Run: headless pygame with SDL's dummy video driver; simulated clock (each Clock.tick advances the game by its frame time, no real sleeping); random seed 0; keys injected as events and as key.get_pressed() state; no mouse input.
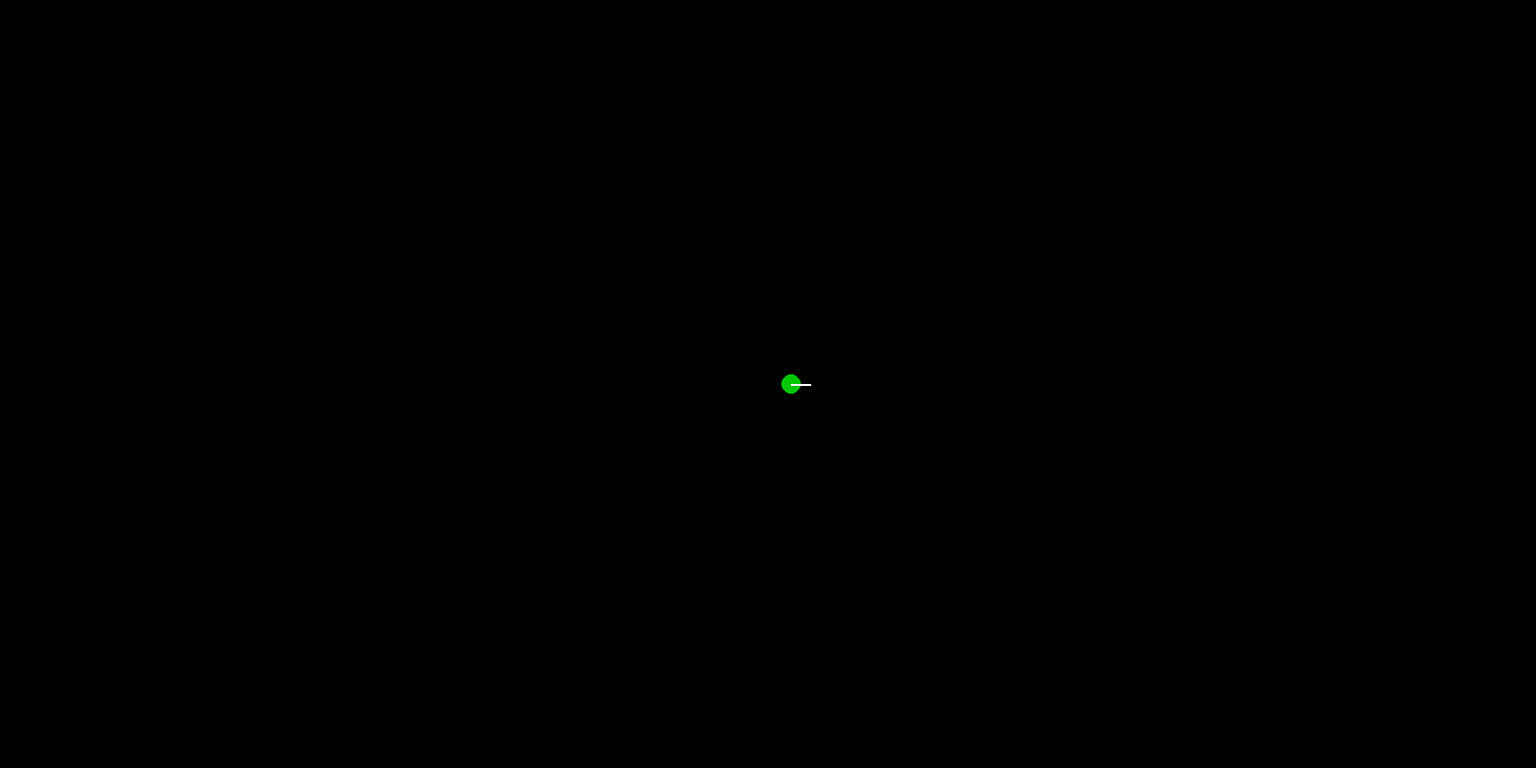
Frame 1 of 4 · flips 1–60 · no input
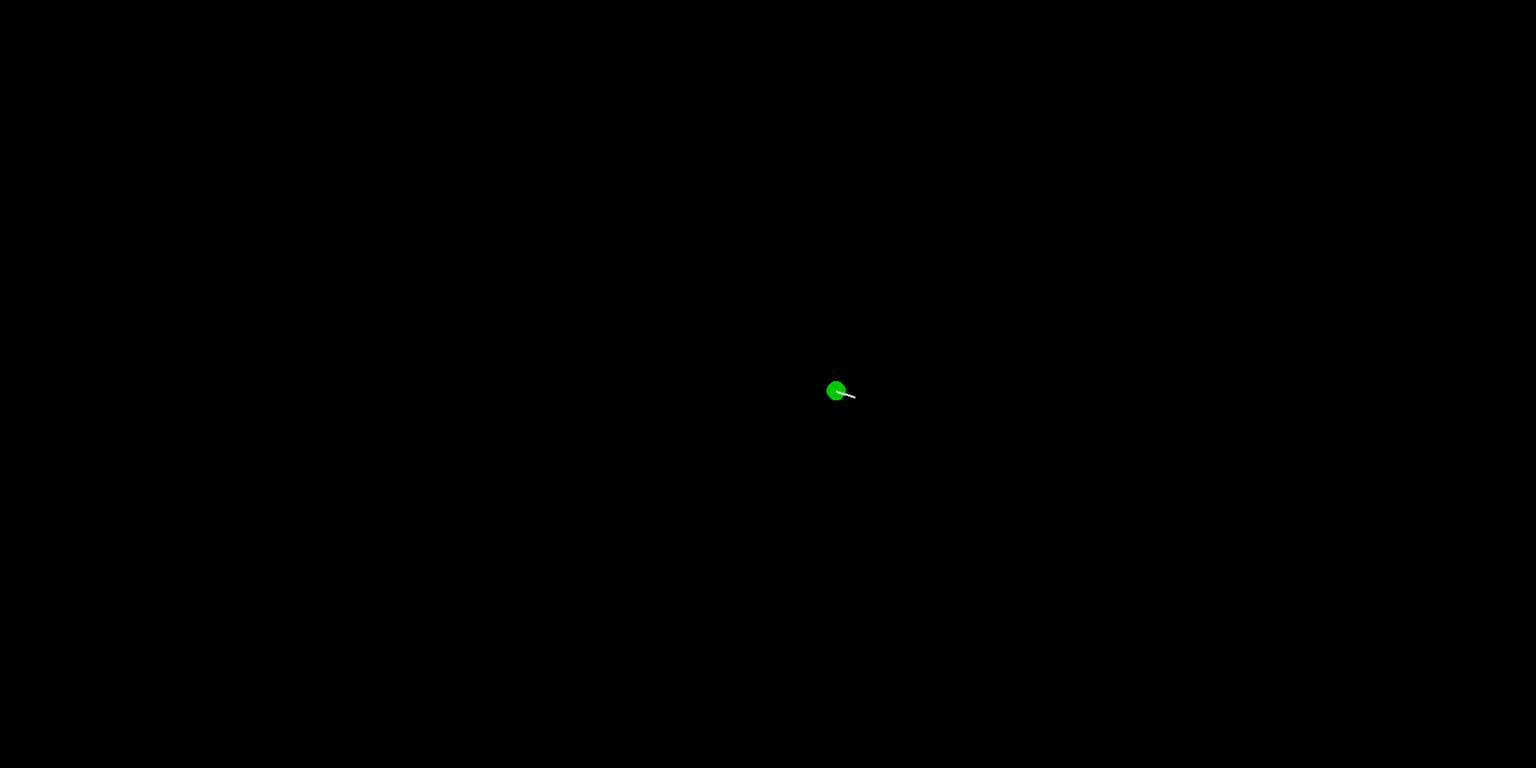
Frame 2 of 4 · flips 61–180 · tapped SPACE, RETURN · held RIGHT (→), D
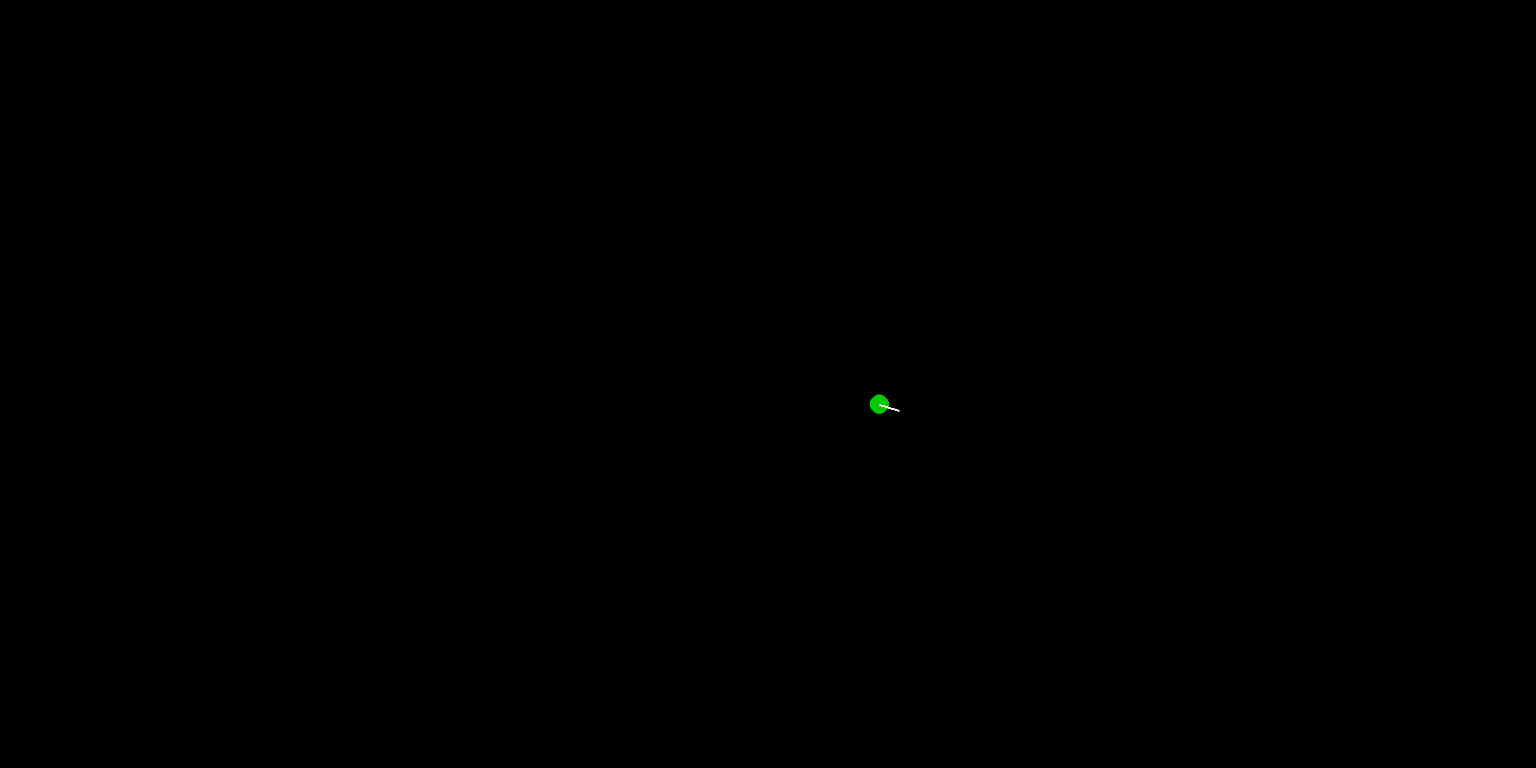
Frame 3 of 4 · flips 181–300 · held DOWN (↓), S
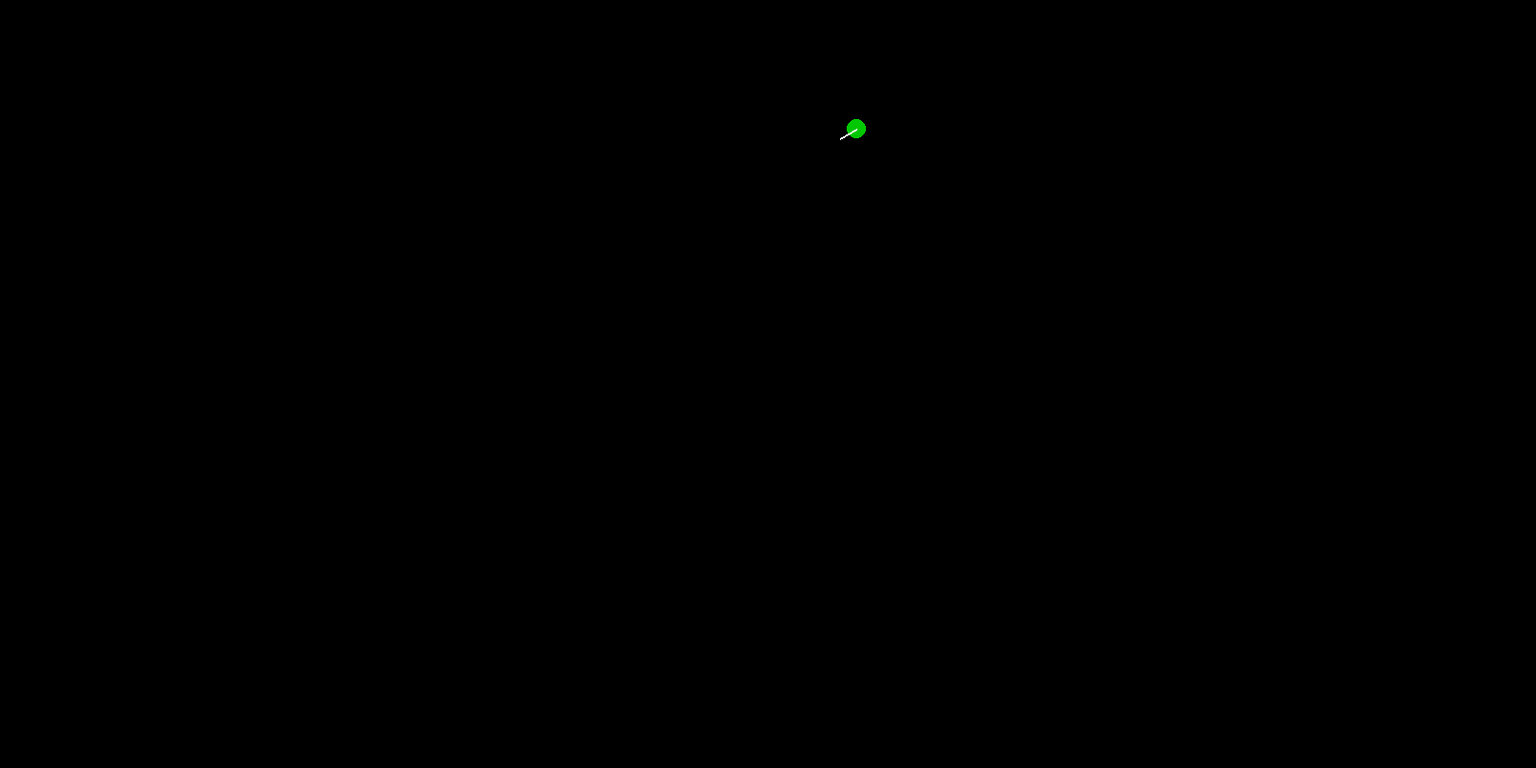
Frame 4 of 4 · flips 301–420 · held LEFT (←), A, UP (↑), W

The pygame program that drew these frames:

import math
import pygame

# Initialize Pygame
pygame.init()

done = False

# Screen setup
screen_width, screen_height = 1600, 800
screen = pygame.display.set_mode([screen_width, screen_height])
pygame.display.set_caption("Simplified Bicycle Model")
clock = pygame.time.Clock()

# Colors
BLACK = (0, 0, 0)
WHITE = (255, 255, 255)
BLUE = (0, 0, 255)
GREEN = (0, 200, 0)
RED = (255, 0, 0)

# Parameters
L = 9  # Length of the bicycle [m]
dt = 0.1  # Time step [s]
ratio = 10  # Scaling factor for visualization
max_steer = math.radians(30.0)  # Maximum steering angle [rad]

# Initial state
X = [800 / ratio, 400 / ratio, 0.0, 0.4]  # [x, y, omega, v]
# Main loop
running = True
while running:
    screen.fill(BLACK)

    # Handle events
    for event in pygame.event.get():
        if event.type == pygame.QUIT:
            running = False

    # Keyboard input
    keys = pygame.key.get_pressed()
    steering_angle = 0.0
    acceleration = 0.0

    if keys[pygame.K_UP]:
        acceleration = 0.8  # Accelerate
    elif keys[pygame.K_DOWN]:
        acceleration = -0.8  # Decelerate

    if keys[pygame.K_LEFT]:
        steering_angle = -max_steer  # Steer left
    elif keys[pygame.K_RIGHT]:
        steering_angle = max_steer  # Steer right

    if keys[pygame.K_SPACE]:  # Reset position
        X = [800 / ratio, 400 / ratio, 0.0, 0.0]

    # Update dynamics
    x, y, omega, v = X
    omega_new = omega + dt * v * math.tan(steering_angle) / L
    x_new = x + dt * v * math.cos(omega)
    y_new = y + dt * v * math.sin(omega)
    v_new = v + dt * acceleration
    
    # Update state
    X = [x_new, y_new, omega_new, max(0.4, v_new)]  # Prevent negative velocity

    # Draw vehicle
    def draw_vehicle(x, y, omega):
        x, y = x * ratio, y * ratio
        pygame.draw.circle(screen, GREEN, (int(x), int(y)), 10)  # Represent vehicle as a circle
        line_length = 20
        pygame.draw.line(
            screen,
            WHITE,
            (int(x), int(y)),
            (int(x + line_length * math.cos(omega)), int(y + line_length * math.sin(omega))),
            2,
        )

    draw_vehicle(X[0], X[1], X[2])

    # Update display
    pygame.display.flip()
    clock.tick(60)

# Quit Pygame
pygame.quit()
